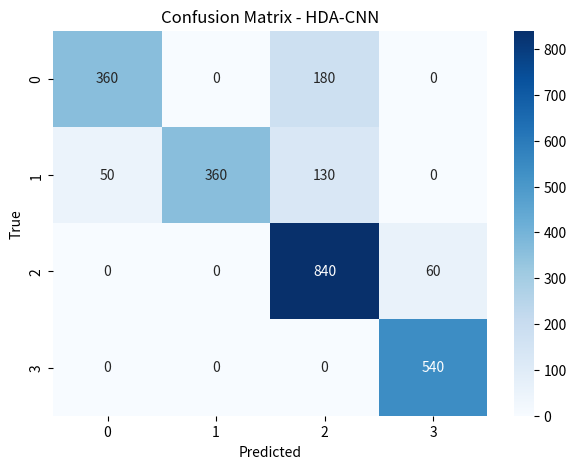

This figure's Python source:
import numpy as np
import seaborn as sns
import matplotlib.pyplot as plt

# 1. 填入你图片中的具体数值
# 每一行代表真实类别 (True)，每一列代表预测类别 (Predicted)
cm_data = np.array([[360,   0, 180,   0],[ 50, 360, 130,   0],[  0,   0, 840,  60],
    [  0,   0,   0, 540]
])

# 2. 设置画布大小
plt.figure(figsize=(7, 5))

# 3. 绘制热力图
# annot=True: 显示数字
# fmt='g': 正常显示数字（不使用科学计数法）
# cmap='Blues': 使用和你原图一样的蓝色渐变色系
# cbar=True: 显示右侧的颜色条
sns.heatmap(cm_data, annot=True, fmt='g', cmap='Blues', cbar=True,
            xticklabels=[0, 1, 2, 3],
            yticklabels=[0, 1, 2, 3])

# 4. 添加标题和坐标轴标签
plt.title('Confusion Matrix - HDA-CNN')
plt.ylabel('True')
plt.xlabel('Predicted')

# 5. 保存为高清矢量图（适合插入PPT，无限放大不模糊）
plt.savefig("HDA_CNN_Confusion_Matrix.svg", format="svg", bbox_inches='tight')
plt.show()
